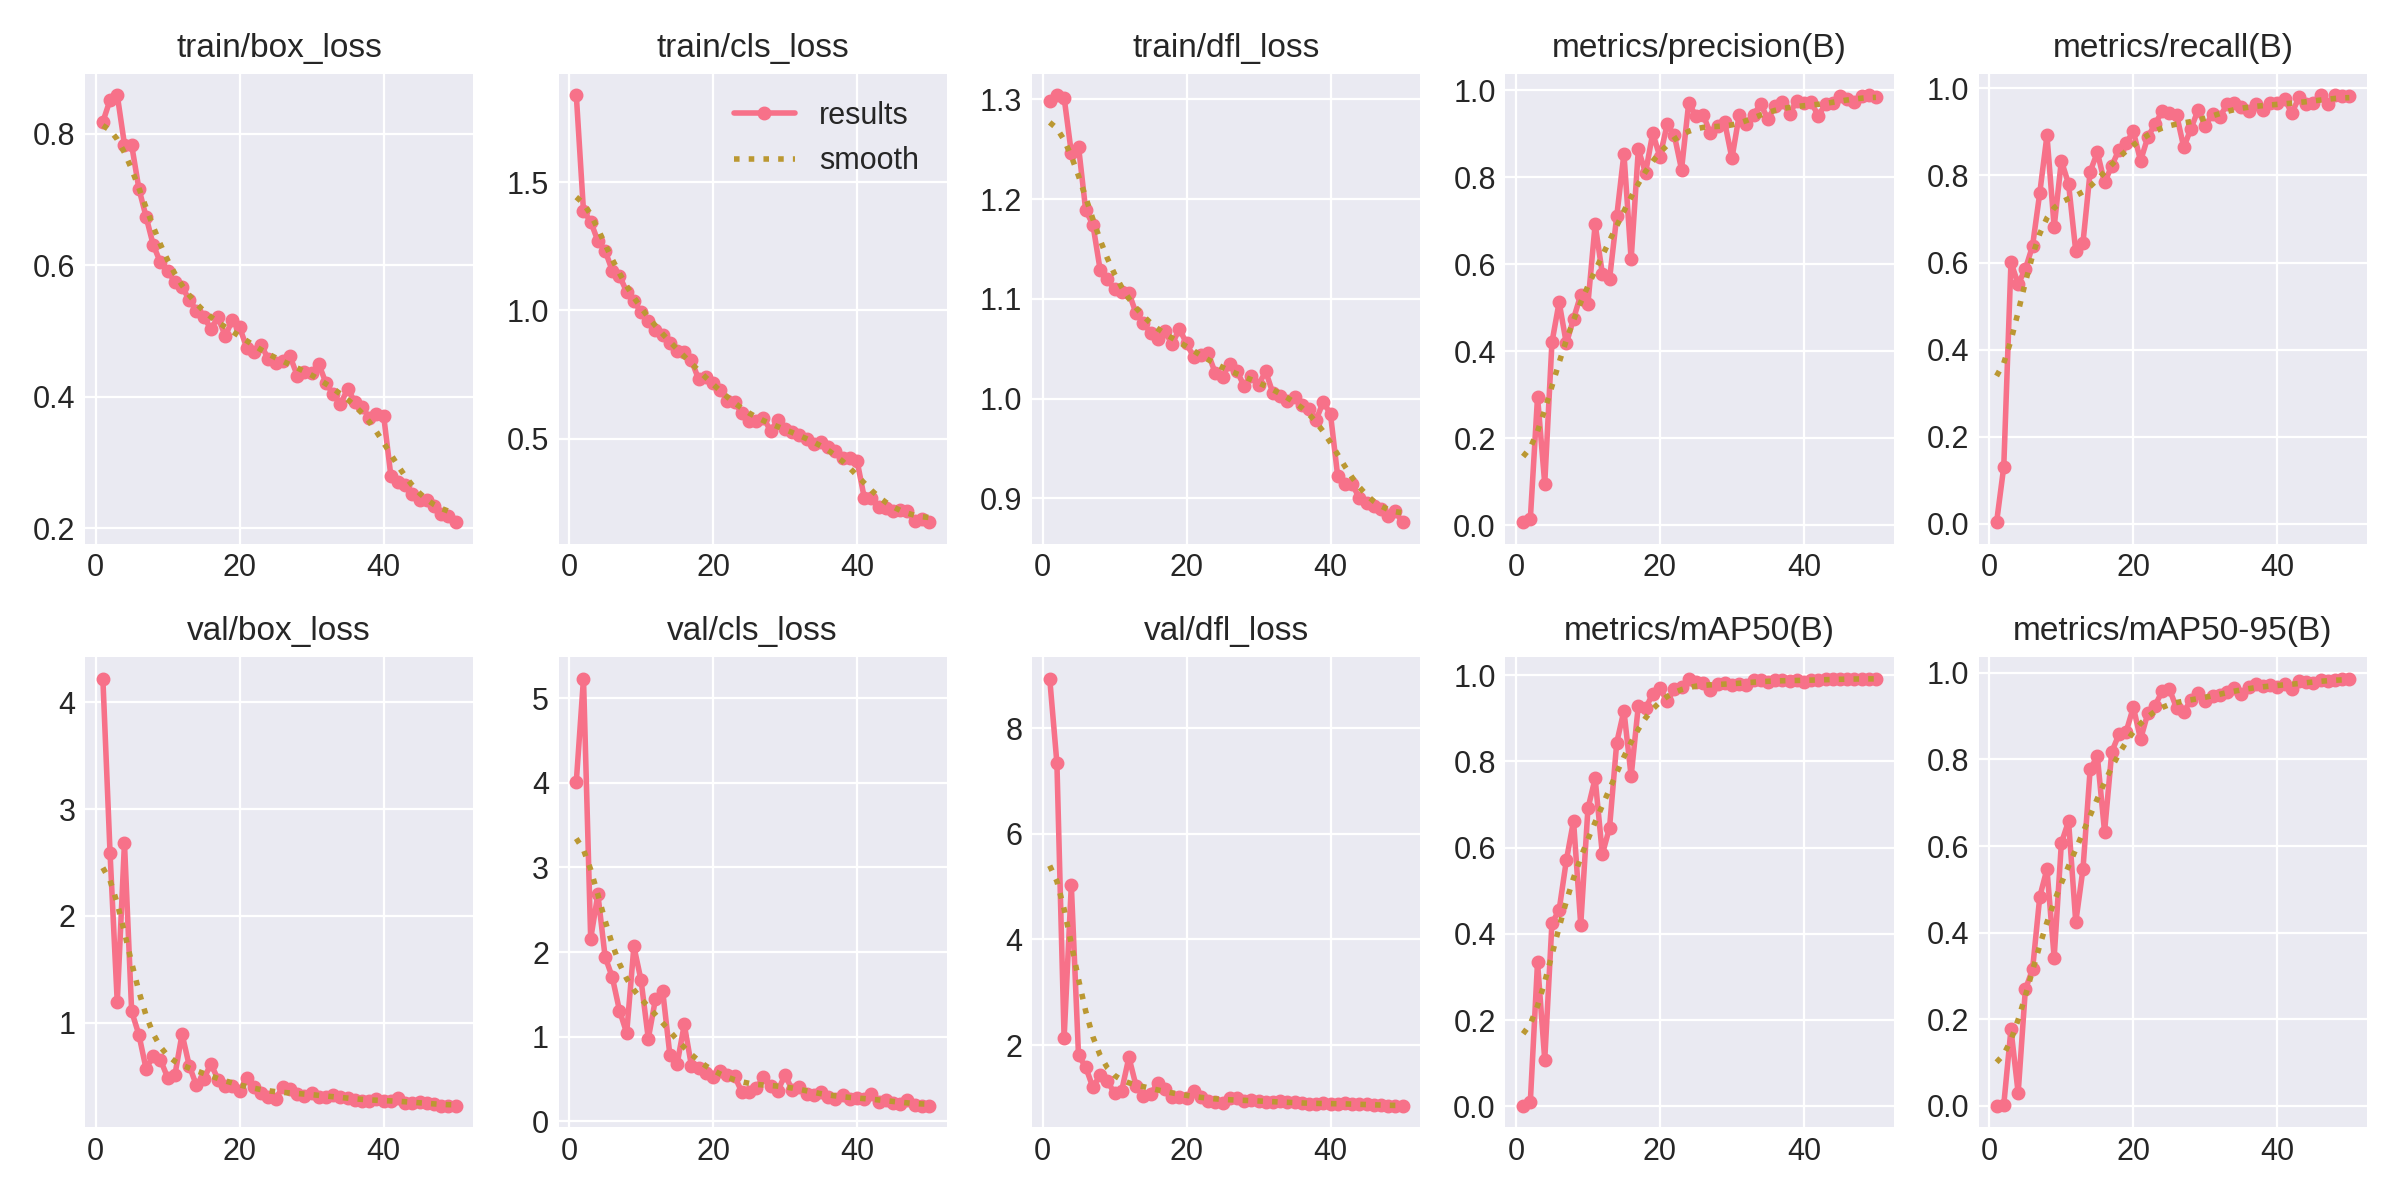

The data file committed next to this chart (first rows):
epoch, time, train/box_loss, train/cls_loss, train/dfl_loss, metrics/precision(B), metrics/recall(B), metrics/mAP50(B), metrics/mAP50-95(B), val/box_loss, val/cls_loss, val/dfl_loss, lr/pg0, lr/pg1, lr/pg2
1, 38.49, 0.8179, 1.839, 1.299, 0.00598, 0.00324, 0.00088, 0.00016, 4.22, 4.011, 8.937, 0.0704, 0.003289, 0.003289
2, 51.36, 0.8511, 1.388, 1.304, 0.01396, 0.1308, 0.01087, 0.0025, 2.586, 5.234, 7.334, 0.04027, 0.006491, 0.006491
3, 64.29, 0.8586, 1.347, 1.302, 0.2949, 0.6004, 0.3342, 0.1771, 1.192, 2.158, 2.128, 0.01001, 0.009561, 0.009561
4, 76.91, 0.7834, 1.27, 1.247, 0.09506, 0.5505, 0.1079, 0.03004, 2.685, 2.684, 5.03, 0.009406, 0.009406, 0.009406
5, 89.5, 0.7825, 1.233, 1.253, 0.4201, 0.5848, 0.4247, 0.2691, 1.107, 1.944, 1.805, 0.009208, 0.009208, 0.009208
6, 102.1, 0.7165, 1.155, 1.189, 0.5126, 0.6383, 0.4554, 0.3154, 0.8911, 1.702, 1.582, 0.00901, 0.00901, 0.00901
7, 114.7, 0.6737, 1.135, 1.175, 0.4176, 0.7596, 0.5703, 0.4829, 0.5718, 1.308, 1.198, 0.008812, 0.008812, 0.008812
8, 127.2, 0.6305, 1.073, 1.129, 0.4744, 0.892, 0.6622, 0.5468, 0.6921, 1.042, 1.434, 0.008614, 0.008614, 0.008614
9, 139.8, 0.604, 1.036, 1.12, 0.5295, 0.6816, 0.4209, 0.3423, 0.654, 2.066, 1.321, 0.008416, 0.008416, 0.008416
10, 152.6, 0.5911, 0.9938, 1.11, 0.5089, 0.8336, 0.691, 0.6068, 0.4894, 1.664, 1.087, 0.008218, 0.008218, 0.008218
11, 165.2, 0.5747, 0.9608, 1.107, 0.6917, 0.7806, 0.7607, 0.6574, 0.5116, 0.9768, 1.138, 0.00802, 0.00802, 0.00802
12, 177.7, 0.5669, 0.9242, 1.106, 0.5783, 0.6259, 0.5848, 0.4244, 0.8963, 1.444, 1.769, 0.007822, 0.007822, 0.007822
13, 190.3, 0.5473, 0.9059, 1.086, 0.5653, 0.6453, 0.6462, 0.5467, 0.5998, 1.541, 1.223, 0.007624, 0.007624, 0.007624
14, 202.8, 0.5305, 0.8725, 1.076, 0.7104, 0.8088, 0.8437, 0.7771, 0.4156, 0.7825, 1.041, 0.007426, 0.007426, 0.007426
15, 215.4, 0.5215, 0.8419, 1.066, 0.8545, 0.8529, 0.9177, 0.8075, 0.4726, 0.6738, 1.065, 0.007228, 0.007228, 0.007228
16, 228, 0.5032, 0.8396, 1.06, 0.611, 0.7838, 0.7656, 0.6328, 0.6187, 1.143, 1.286, 0.00703, 0.00703, 0.00703
17, 240.6, 0.5204, 0.8053, 1.068, 0.8641, 0.8218, 0.9296, 0.8173, 0.4713, 0.6509, 1.16, 0.006832, 0.006832, 0.006832
18, 253.3, 0.4923, 0.7314, 1.055, 0.8103, 0.8591, 0.9229, 0.858, 0.4119, 0.6342, 1.021, 0.006634, 0.006634, 0.006634
19, 265.9, 0.5167, 0.739, 1.07, 0.9013, 0.8748, 0.9571, 0.864, 0.4128, 0.5682, 1.02, 0.006436, 0.006436, 0.006436
20, 278.5, 0.5053, 0.7178, 1.056, 0.8468, 0.9009, 0.9706, 0.9205, 0.3663, 0.524, 0.9933, 0.006238, 0.006238, 0.006238
21, 291.1, 0.4739, 0.6898, 1.042, 0.9216, 0.8333, 0.9391, 0.8466, 0.4899, 0.5947, 1.128, 0.00604, 0.00604, 0.00604
22, 303.6, 0.4679, 0.6486, 1.044, 0.8966, 0.8877, 0.9683, 0.906, 0.4009, 0.544, 1.023, 0.005842, 0.005842, 0.005842
23, 316.1, 0.4781, 0.6416, 1.045, 0.8177, 0.9176, 0.9716, 0.9242, 0.3488, 0.529, 0.9489, 0.005644, 0.005644, 0.005644
24, 328.7, 0.4567, 0.6, 1.026, 0.9717, 0.9471, 0.9904, 0.9571, 0.3116, 0.3432, 0.9231, 0.005446, 0.005446, 0.005446
25, 341.3, 0.4509, 0.5701, 1.022, 0.9403, 0.9439, 0.9843, 0.963, 0.2933, 0.3432, 0.9065, 0.005248, 0.005248, 0.005248
26, 354, 0.4544, 0.5713, 1.035, 0.9444, 0.9397, 0.982, 0.9183, 0.3994, 0.3902, 1.001, 0.00505, 0.00505, 0.00505
27, 366.6, 0.4612, 0.5808, 1.028, 0.9011, 0.8644, 0.9647, 0.9088, 0.3792, 0.5203, 0.9972, 0.004852, 0.004852, 0.004852
28, 379.1, 0.432, 0.5313, 1.013, 0.9186, 0.9077, 0.9786, 0.938, 0.3368, 0.4186, 0.9449, 0.004654, 0.004654, 0.004654
29, 391.7, 0.4372, 0.5734, 1.023, 0.9262, 0.9503, 0.9823, 0.9535, 0.3173, 0.3597, 0.9514, 0.004456, 0.004456, 0.004456
30, 404.5, 0.4367, 0.5366, 1.014, 0.8435, 0.9124, 0.9784, 0.934, 0.3443, 0.55, 0.9492, 0.004258, 0.004258, 0.004258
31, 417.1, 0.4492, 0.5266, 1.027, 0.9424, 0.9422, 0.9799, 0.9473, 0.3103, 0.3652, 0.9201, 0.00406, 0.00406, 0.00406
32, 429.6, 0.4204, 0.514, 1.005, 0.9234, 0.9338, 0.978, 0.9492, 0.3099, 0.4055, 0.913, 0.003862, 0.003862, 0.003862
33, 442.2, 0.4036, 0.4988, 1.002, 0.944, 0.9632, 0.9894, 0.956, 0.331, 0.324, 0.9317, 0.003664, 0.003664, 0.003664
34, 454.9, 0.3884, 0.4812, 0.9977, 0.9683, 0.9655, 0.9886, 0.9648, 0.3044, 0.3154, 0.9124, 0.003466, 0.003466, 0.003466
35, 467.5, 0.4119, 0.4863, 1.002, 0.9337, 0.9581, 0.9843, 0.9519, 0.3028, 0.3469, 0.9213, 0.003268, 0.003268, 0.003268
36, 480.1, 0.3922, 0.4698, 0.9934, 0.964, 0.9487, 0.9879, 0.9675, 0.2793, 0.291, 0.8996, 0.00307, 0.00307, 0.00307
37, 492.6, 0.3845, 0.4516, 0.9899, 0.9742, 0.9649, 0.9899, 0.9733, 0.2696, 0.2591, 0.8806, 0.002872, 0.002872, 0.002872
38, 505.2, 0.3678, 0.4263, 0.9787, 0.9458, 0.95, 0.9872, 0.9692, 0.2661, 0.3043, 0.8798, 0.002674, 0.002674, 0.002674
39, 517.7, 0.374, 0.4258, 0.9971, 0.9756, 0.9671, 0.9891, 0.9721, 0.2884, 0.2637, 0.9025, 0.002476, 0.002476, 0.002476
40, 530.3, 0.371, 0.4144, 0.9843, 0.9705, 0.9665, 0.984, 0.9681, 0.2686, 0.2691, 0.8802, 0.002278, 0.002278, 0.002278
41, 543.3, 0.2795, 0.2699, 0.9223, 0.9726, 0.9765, 0.989, 0.9731, 0.271, 0.2589, 0.8924, 0.00208, 0.00208, 0.00208
42, 556, 0.2707, 0.2685, 0.9147, 0.9415, 0.9428, 0.9879, 0.963, 0.2947, 0.326, 0.9112, 0.001882, 0.001882, 0.001882
43, 568.4, 0.2663, 0.2362, 0.9146, 0.9688, 0.9789, 0.9919, 0.9799, 0.2531, 0.2258, 0.8755, 0.001684, 0.001684, 0.001684
44, 580.9, 0.2513, 0.2312, 0.9004, 0.9705, 0.9642, 0.9902, 0.9792, 0.2555, 0.2455, 0.8775, 0.001486, 0.001486, 0.001486
45, 593.4, 0.243, 0.2194, 0.8951, 0.9877, 0.9661, 0.9913, 0.9766, 0.2613, 0.2193, 0.8774, 0.001288, 0.001288, 0.001288
46, 605.9, 0.2436, 0.2209, 0.8923, 0.9807, 0.9841, 0.9919, 0.9835, 0.2495, 0.2077, 0.8677, 0.00109, 0.00109, 0.00109
47, 618.4, 0.233, 0.2172, 0.8893, 0.9732, 0.9634, 0.9902, 0.9817, 0.2459, 0.2556, 0.8637, 0.000892, 0.000892, 0.000892
48, 630.9, 0.2214, 0.1803, 0.8829, 0.9873, 0.9846, 0.9912, 0.9844, 0.2244, 0.1908, 0.8507, 0.000694, 0.000694, 0.000694
49, 643.5, 0.2181, 0.1861, 0.8872, 0.9892, 0.9818, 0.9924, 0.9867, 0.2266, 0.1851, 0.8476, 0.000496, 0.000496, 0.000496
50, 656.2, 0.2088, 0.1744, 0.876, 0.9856, 0.9823, 0.9923, 0.9853, 0.2275, 0.1807, 0.8481, 0.000298, 0.000298, 0.000298
